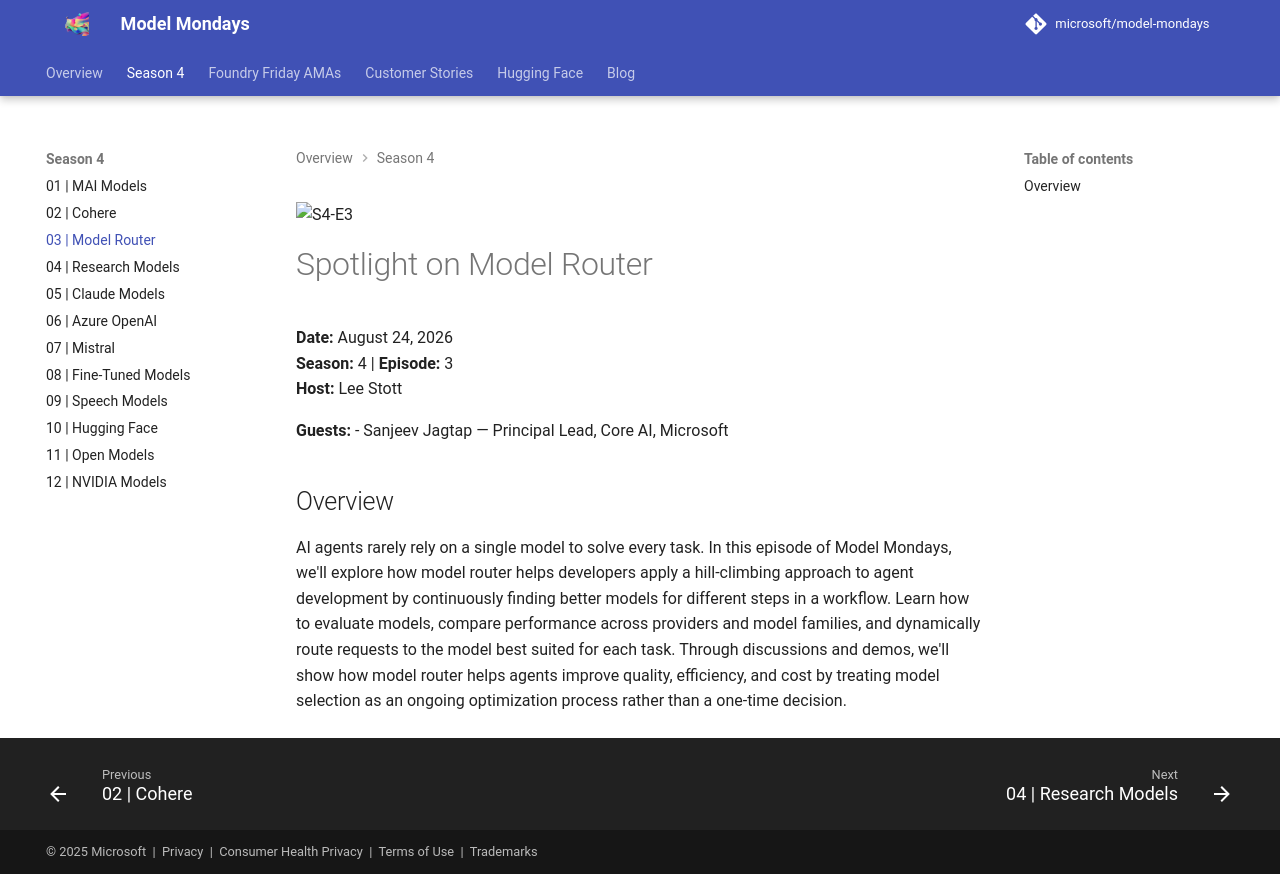

repository: nitya/model-mondays · page: model-mondays/2026-08-24-s04-e03/index.html · generator: mkdocs

![S4-E3](../assets/model-mondays/S4-E3.png)

# Spotlight on Model Router

**Date:** August 24, 2026<br>
**Season:** 4 | **Episode:** 3<br>
**Host:** Lee Stott

**Guests:**
- Sanjeev Jagtap — Principal Lead, Core AI, Microsoft

## Overview

AI agents rarely rely on a single model to solve every task. In this episode of Model Mondays, we'll explore how model router helps developers apply a hill-climbing approach to agent development by continuously finding better models for different steps in a workflow. Learn how to evaluate models, compare performance across providers and model families, and dynamically route requests to the model best suited for each task. Through discussions and demos, we'll show how model router helps agents improve quality, efficiency, and cost by treating model selection as an ongoing optimization process rather than a one-time decision.
